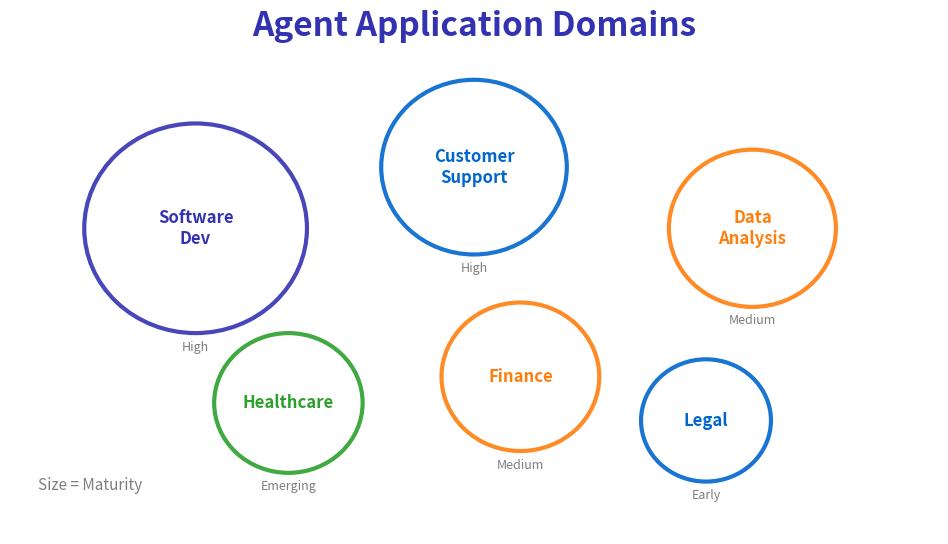

Recreate this plot in Python. (Note: this script raises an exception after producing the figure.)
"""
Agent Application Domains
Week 11 - Domain Applications
"""

from pathlib import Path

import matplotlib.patches as mpatches
import matplotlib.pyplot as plt
import numpy as np
from matplotlib.patches import Circle, FancyBboxPatch

plt.rcParams.update(
    {
        "font.size": 24,
        "axes.labelsize": 24,
        "axes.titlesize": 26,
        "figure.figsize": (10, 6),
        "figure.dpi": 150,
        "font.family": "sans-serif",
    }
)

MLPURPLE = "#3333B2"
MLBLUE = "#0066CC"
MLORANGE = "#FF7F0E"
MLGREEN = "#2CA02C"
MLRED = "#D62728"
MLGRAY = "#7F7F7F"

fig, ax = plt.subplots(figsize=(10, 6))
ax.set_xlim(0, 10)
ax.set_ylim(0, 6)
ax.axis("off")

ax.text(
    5, 5.7, "Agent Application Domains", fontsize=24, fontweight="bold", ha="center", color=MLPURPLE
)

# Domain circles with size indicating maturity
domains = [
    (2.0, 3.5, 1.2, "Software\nDev", MLPURPLE, "High"),
    (5.0, 4.2, 1.0, "Customer\nSupport", MLBLUE, "High"),
    (8.0, 3.5, 0.9, "Data\nAnalysis", MLORANGE, "Medium"),
    (3.0, 1.5, 0.8, "Healthcare", MLGREEN, "Emerging"),
    (5.5, 1.8, 0.85, "Finance", MLORANGE, "Medium"),
    (7.5, 1.3, 0.7, "Legal", MLBLUE, "Early"),
]

for x, y, size, name, color, maturity in domains:
    circle = Circle((x, y), size, facecolor="white", edgecolor=color, linewidth=3, alpha=0.9)
    ax.add_patch(circle)
    ax.text(x, y, name, fontsize=12, ha="center", va="center", fontweight="bold", color=color)
    ax.text(x, y - size - 0.2, maturity, fontsize=9, ha="center", color=MLGRAY)

# Maturity legend
ax.text(0.3, 0.5, "Size = Maturity", fontsize=11, color=MLGRAY, style="italic")

plt.tight_layout()
plt.savefig(Path(__file__).parent / "chart.pdf", dpi=300, bbox_inches="tight", facecolor="white")
plt.close()
print(f"Chart saved to {Path(__file__).parent / 'chart.pdf'}")
